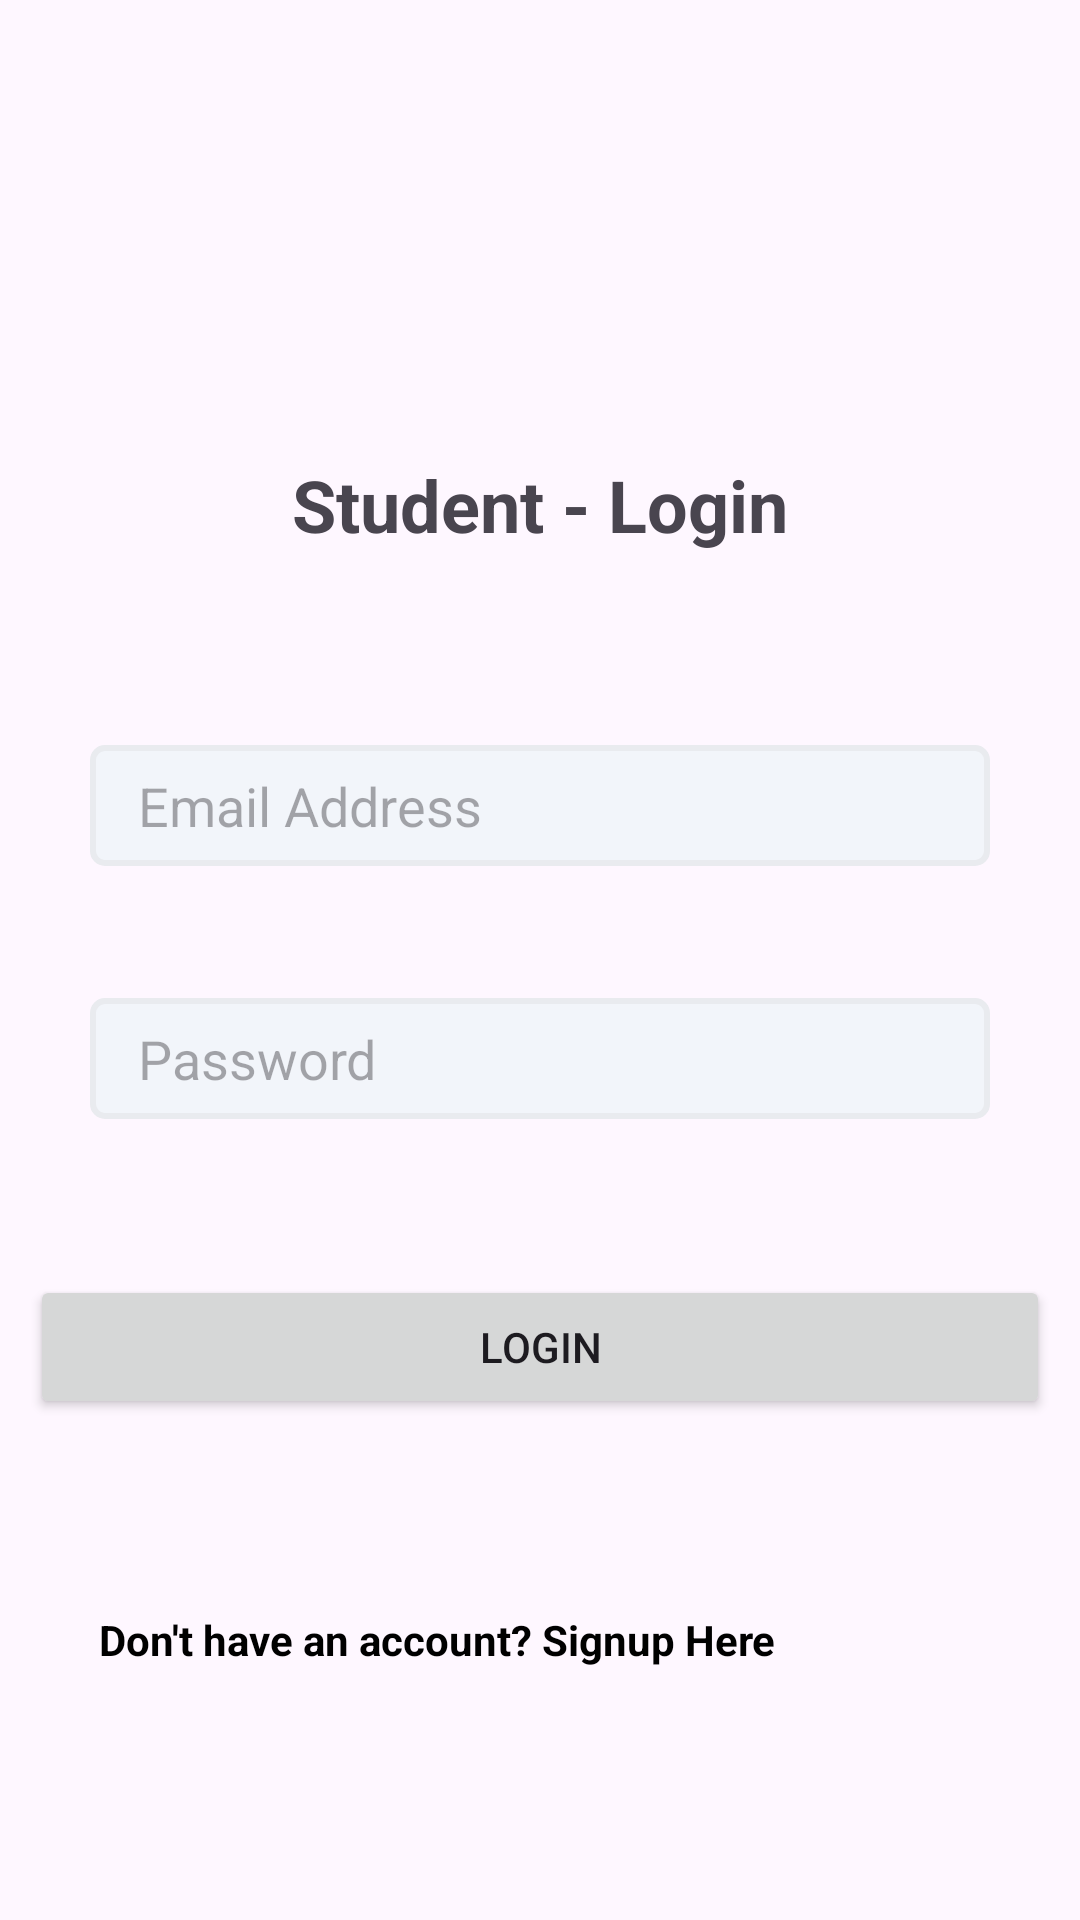

Android layout source for this screen:
<!-- AndroidManifest.xml: application theme Theme.VideoView -->
<!-- res/layout/activity_login.xml -->
<?xml version="1.0" encoding="utf-8"?>
<androidx.constraintlayout.widget.ConstraintLayout xmlns:android="http://schemas.android.com/apk/res/android"
    xmlns:app="http://schemas.android.com/apk/res-auto"
    xmlns:tools="http://schemas.android.com/tools"
    android:layout_width="match_parent"
    android:layout_height="match_parent"
    tools:context=".LoginActivity">


    <TextView
        android:id="@+id/textView1"
        android:layout_width="wrap_content"
        android:layout_height="wrap_content"
        android:layout_marginTop="152dp"
        android:text="Student - Login"
        android:textSize="24sp"

        android:textStyle="bold"
        app:layout_constraintEnd_toEndOf="parent"
        app:layout_constraintStart_toStartOf="parent"
        app:layout_constraintTop_toTopOf="parent" />

    <EditText
        android:id="@+id/emailEditText1"
        android:layout_width="300dp"
        android:layout_height="wrap_content"
        android:layout_marginTop="64dp"
        android:ems="10"
        android:background="@drawable/background"
        android:hint="Email Address"
        android:inputType="text"
        app:layout_constraintEnd_toEndOf="parent"
        app:layout_constraintStart_toStartOf="parent"
        app:layout_constraintTop_toBottomOf="@+id/textView1" />


    <EditText
        android:id="@+id/passwordEditText1"
        android:layout_width="300dp"
        android:layout_height="wrap_content"
        android:layout_marginTop="44dp"
        android:background="@drawable/background"
        android:ems="10"
        android:hint="Password"
        android:inputType="text"
        app:layout_constraintEnd_toEndOf="@+id/emailEditText1"
        app:layout_constraintHorizontal_bias="0.0"
        app:layout_constraintStart_toStartOf="@+id/emailEditText1"
        app:layout_constraintTop_toBottomOf="@+id/emailEditText1" />

    <Button
        android:id="@+id/saveButton1"
        android:layout_width="340dp"
        android:layout_height="wrap_content"
        android:layout_marginTop="52dp"
        android:text="Login"
        app:layout_constraintEnd_toEndOf="parent"
        app:layout_constraintHorizontal_bias="0.492"
        app:layout_constraintStart_toStartOf="parent"
        app:layout_constraintTop_toBottomOf="@+id/passwordEditText1" />

    <TextView
        android:id="@+id/signupText"
        android:layout_width="300dp"
        android:layout_height="wrap_content"
        android:layout_marginTop="64dp"
        android:text="Don't have an account? Signup Here"
        android:textColor="@color/black"
        android:textStyle="bold"
        app:layout_constraintEnd_toEndOf="parent"
        app:layout_constraintHorizontal_bias="0.55"
        app:layout_constraintStart_toStartOf="parent"
        app:layout_constraintTop_toBottomOf="@+id/saveButton1" />
</androidx.constraintlayout.widget.ConstraintLayout>
<!-- resources referenced by this layout -->
<resources>
  <color name="black">#FF000000</color>
  <!-- drawable background (drawable) -->
  <?xml version="1.0" encoding="utf-8"?>
  <shape xmlns:android="http://schemas.android.com/apk/res/android"
      android:shape="rectangle">
      <solid android:color="@color/colorEditTextBgColor"/>
      <corners android:radius="4dp"/>
      <size android:height="40dp"/>
      <padding android:bottom="8dp"
          android:left="16dp"
          android:right="8dp"
          android:top="8dp"/>
      <stroke android:color="@color/colorEditTextBorderColor" android:width="2dp"/>
  </shape>
  <style name="Theme.VideoView" parent="Base.Theme.VideoView" />
  <color name="colorEditTextBgColor">#f2f5fa</color>
  <color name="colorEditTextBorderColor">#E9EBEF</color>
  <style name="Base.Theme.VideoView" parent="Theme.Material3.DayNight.NoActionBar">
          
          
  
      </style>
</resources>
